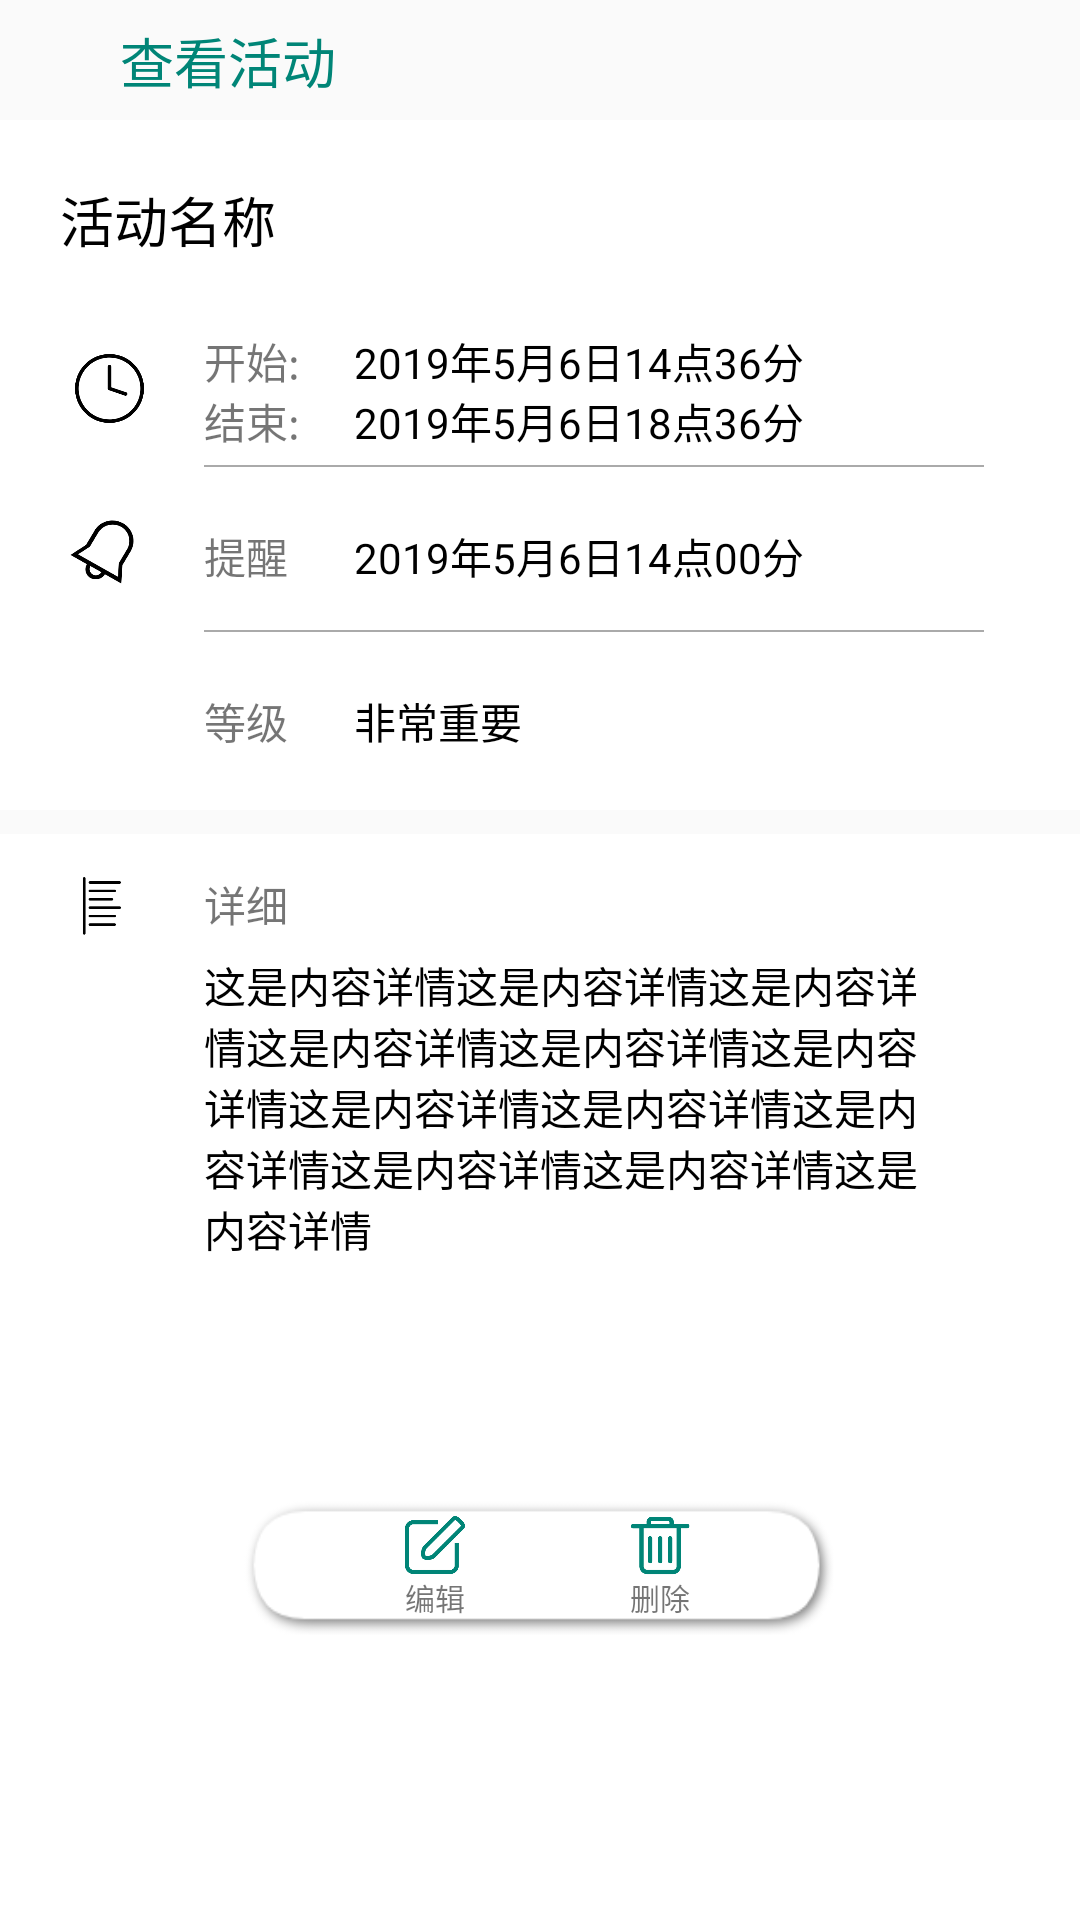

This screen was rendered from an Android layout file. Write that file and the resources it references.
<!-- AndroidManifest.xml: application theme AppTheme -->
<!-- res/layout/activity_information.xml -->
<?xml version="1.0" encoding="utf-8"?>
<LinearLayout xmlns:android="http://schemas.android.com/apk/res/android"
    xmlns:app="http://schemas.android.com/apk/res-auto"
    xmlns:tools="http://schemas.android.com/tools"
    android:layout_width="match_parent"
    android:layout_height="match_parent"
    tools:context=".view.InformationActivity"
    android:orientation="vertical">
    <LinearLayout
        android:layout_width="wrap_content"
        android:layout_height="40dp">
        <ImageView
            android:id="@+id/imageView"
            android:layout_width="20dp"
            android:layout_height="20dp"
            android:layout_marginLeft="15dp"
            android:layout_marginTop="10dp"
            app:srcCompat="@drawable/ic_return"
            android:onClick="goback"/>
        <TextView
            android:layout_width="wrap_content"
            android:layout_height="wrap_content"
            android:text="查看活动"
            android:textSize="18dp"
            android:layout_marginLeft="5dp"
            android:layout_marginTop="7dp"
            android:textColor="@color/colorPrimary"/>
    </LinearLayout>
    <LinearLayout
        android:layout_width="match_parent"
        android:layout_height="70dp"
        android:background="@color/colorWhite">



        <TextView
            android:id="@+id/text_todo_title"
            android:layout_width="wrap_content"
            android:layout_height="wrap_content"
            android:text="活动名称"
            android:textColor="#000000"
            android:layout_marginLeft="20dp"
            android:layout_marginTop="20dp"
            android:textSize="18dp"/>
    </LinearLayout>
    <LinearLayout
        android:layout_width="match_parent"
        android:layout_height="60dp"
        android:background="@color/colorWhite">
        <ImageView
            android:layout_marginTop="8dp"
            android:layout_marginLeft="25dp"
            android:id="@+id/img_icon_time"
            android:layout_width="23dp"
            android:layout_height="23dp"
            app:srcCompat="@drawable/ic_time" />
        <LinearLayout
            android:layout_width="match_parent"
            android:layout_height="50dp"
            android:layout_marginLeft="20dp"
            android:orientation="vertical">
            <LinearLayout
                android:layout_width="match_parent"
                android:layout_height="20dp">
                <TextView
                    android:layout_width="50dp"
                    android:layout_height="wrap_content"
                    android:text="开始:"/>
                <TextView
                    android:id="@+id/text_todo_start"
                    android:layout_width="match_parent"
                    android:layout_height="wrap_content"
                    android:text="2019年5月6日14点36分"
                    android:textColor="#000000"/>
            </LinearLayout>
            <LinearLayout
                android:layout_width="match_parent"
                android:layout_height="20dp">
                <TextView
                    android:layout_width="50dp"
                    android:layout_height="wrap_content"
                    android:text="结束:"/>
                <TextView
                    android:id="@+id/text_todo_end"
                    android:layout_width="match_parent"
                    android:layout_height="wrap_content"
                    android:text="2019年5月6日18点36分"
                    android:textColor="#000000"/>
            </LinearLayout>
            <View
                android:layout_marginTop="5dp"
                android:layout_width="260dp"
                android:layout_height="0.5dp"
                android:background="#aaaaaa"></View>
        </LinearLayout>
    </LinearLayout>
    <LinearLayout
        android:layout_width="match_parent"
        android:layout_height="50dp"
        android:background="@color/colorWhite">

        <ImageView
            android:id="@+id/img_icon_alert"
            android:layout_width="28dp"
            android:layout_height="28dp"
            android:layout_marginLeft="20dp"
            app:srcCompat="@drawable/ic_notice" />
        <LinearLayout
            android:layout_width="match_parent"
            android:layout_height="50dp"
            android:orientation="vertical"
            android:layout_marginLeft="20dp">
            <LinearLayout
                android:layout_width="match_parent"
                android:layout_height="20dp"
                android:layout_marginTop="5dp">
                <TextView
                    android:layout_width="50dp"
                    android:layout_height="20dp"
                    android:text="提醒"/>
                <TextView
                    android:id="@+id/text_todo_alert"
                    android:layout_width="match_parent"
                    android:layout_height="20dp"
                    android:text="2019年5月6日14点00分"
                    android:textColor="#000000"/>
            </LinearLayout>
            <View
                android:layout_marginTop="15dp"
                android:layout_width="260dp"
                android:layout_height="0.5dp"
                android:background="#aaaaaa"></View>
        </LinearLayout>

    </LinearLayout>
    <LinearLayout
        android:layout_width="match_parent"
        android:layout_height="50dp"
        android:background="@color/colorWhite">

        <ImageView
            android:id="@+id/img_icon_priority"
            android:layout_width="28dp"
            android:layout_height="28dp"
            android:layout_marginLeft="20dp" />
        <LinearLayout
            android:layout_width="match_parent"
            android:layout_height="50dp"
            android:orientation="vertical"
            android:layout_marginLeft="20dp">
            <LinearLayout
                android:layout_width="match_parent"
                android:layout_height="30dp"
                android:layout_marginTop="10dp">
                <TextView
                    android:layout_width="50dp"
                    android:layout_height="20dp"
                    android:text="等级"/>
                <TextView
                    android:id="@+id/text_todo_level"
                    android:layout_width="match_parent"
                    android:layout_height="20dp"
                    android:text="非常重要"
                    android:textColor="#000000"/>
            </LinearLayout>

        </LinearLayout>

    </LinearLayout>

    <LinearLayout
        android:layout_width="match_parent"
        android:layout_height="220dp"
        android:orientation="vertical"
        android:layout_marginTop="8dp"
        android:background="@color/colorWhite">
        <LinearLayout
            android:layout_width="match_parent"
            android:layout_height="30dp"
            android:layout_marginTop="10dp">
            <ImageView
                android:id="@+id/img_icon_detail"
                android:layout_width="28dp"
                android:layout_height="28dp"
                android:layout_marginLeft="20dp"
                app:srcCompat="@drawable/ic_content" />
            <TextView
                android:layout_width="50dp"
                android:layout_height="20dp"
                android:layout_marginLeft="20dp"
                android:layout_marginTop="3dp"
                android:text="详细"/>
        </LinearLayout>
        <LinearLayout
            android:layout_width="match_parent"
            android:layout_height="match_parent">
            <TextView
                android:id="@+id/text_todo_detail"
                android:layout_width="250dp"
                android:layout_height="match_parent"
                android:layout_marginLeft="68dp"
                android:textColor="#000000"
                android:text="这是内容详情这是内容详情这是内容详情这是内容详情这是内容详情这是内容详情这是内容详情这是内容详情这是内容详情这是内容详情这是内容详情这是内容详情"/>
        </LinearLayout>
    </LinearLayout>
    <LinearLayout
        android:layout_width="match_parent"
        android:layout_height="match_parent"
        android:background="#ffffff">
        <LinearLayout
            android:layout_width="200dp"
            android:layout_height="50dp"
            android:layout_marginLeft="80dp"
            android:background="@drawable/shadow">
            <LinearLayout
                android:layout_width="wrap_content"
                android:layout_height="wrap_content"
                android:layout_marginTop="7dp"
                android:layout_marginLeft="55dp"
                android:orientation="vertical">
                <ImageView
                    android:id="@+id/ivedit"
                    android:layout_width="20dp"
                    android:layout_height="20dp"
                    app:srcCompat="@drawable/ic_edit" />
                <TextView
                    android:layout_width="wrap_content"
                    android:layout_height="wrap_content"
                    android:text="编辑"
                    android:textSize="10dp"/>
            </LinearLayout>
            <LinearLayout
                android:layout_width="wrap_content"
                android:layout_height="wrap_content"
                android:layout_marginTop="7dp"
                android:layout_marginLeft="55dp"
                android:orientation="vertical"
                android:onClick="deleteclick">
                <ImageView
                    android:id="@+id/ivdelete"
                    android:layout_width="20dp"
                    android:layout_height="20dp"
                    app:srcCompat="@drawable/ic_delete" />
                <TextView
                    android:layout_width="wrap_content"
                    android:layout_height="wrap_content"
                    android:text="删除"
                    android:textSize="10dp"/>
            </LinearLayout>

        </LinearLayout>


    </LinearLayout>

</LinearLayout>
<!-- resources referenced by this layout -->
<resources>
  <color name="colorPrimary">#008577</color>
  <color name="colorWhite">#ffffff</color>
  <!-- drawable ic_content: png bitmap (drawable, 2050 bytes) -->
  <!-- drawable ic_delete: png bitmap (drawable, 3688 bytes) -->
  <!-- drawable ic_edit: png bitmap (drawable, 5877 bytes) -->
  <!-- drawable ic_notice: png bitmap (drawable, 6058 bytes) -->
  <!-- drawable ic_time: png bitmap (drawable, 7732 bytes) -->
  <!-- drawable shadow: png bitmap (drawable, 2516 bytes) -->
  <style name="AppTheme" parent="Theme.AppCompat.Light.NoActionBar">
          
          <item name="colorPrimary">@color/colorPrimary</item>
          <item name="colorPrimaryDark">@color/colorPrimaryDark</item>
          <item name="colorAccent">@color/colorAccent</item>
      </style>
  <color name="colorPrimaryDark">#008577</color>
  <color name="colorAccent">#ffffff</color>
</resources>
